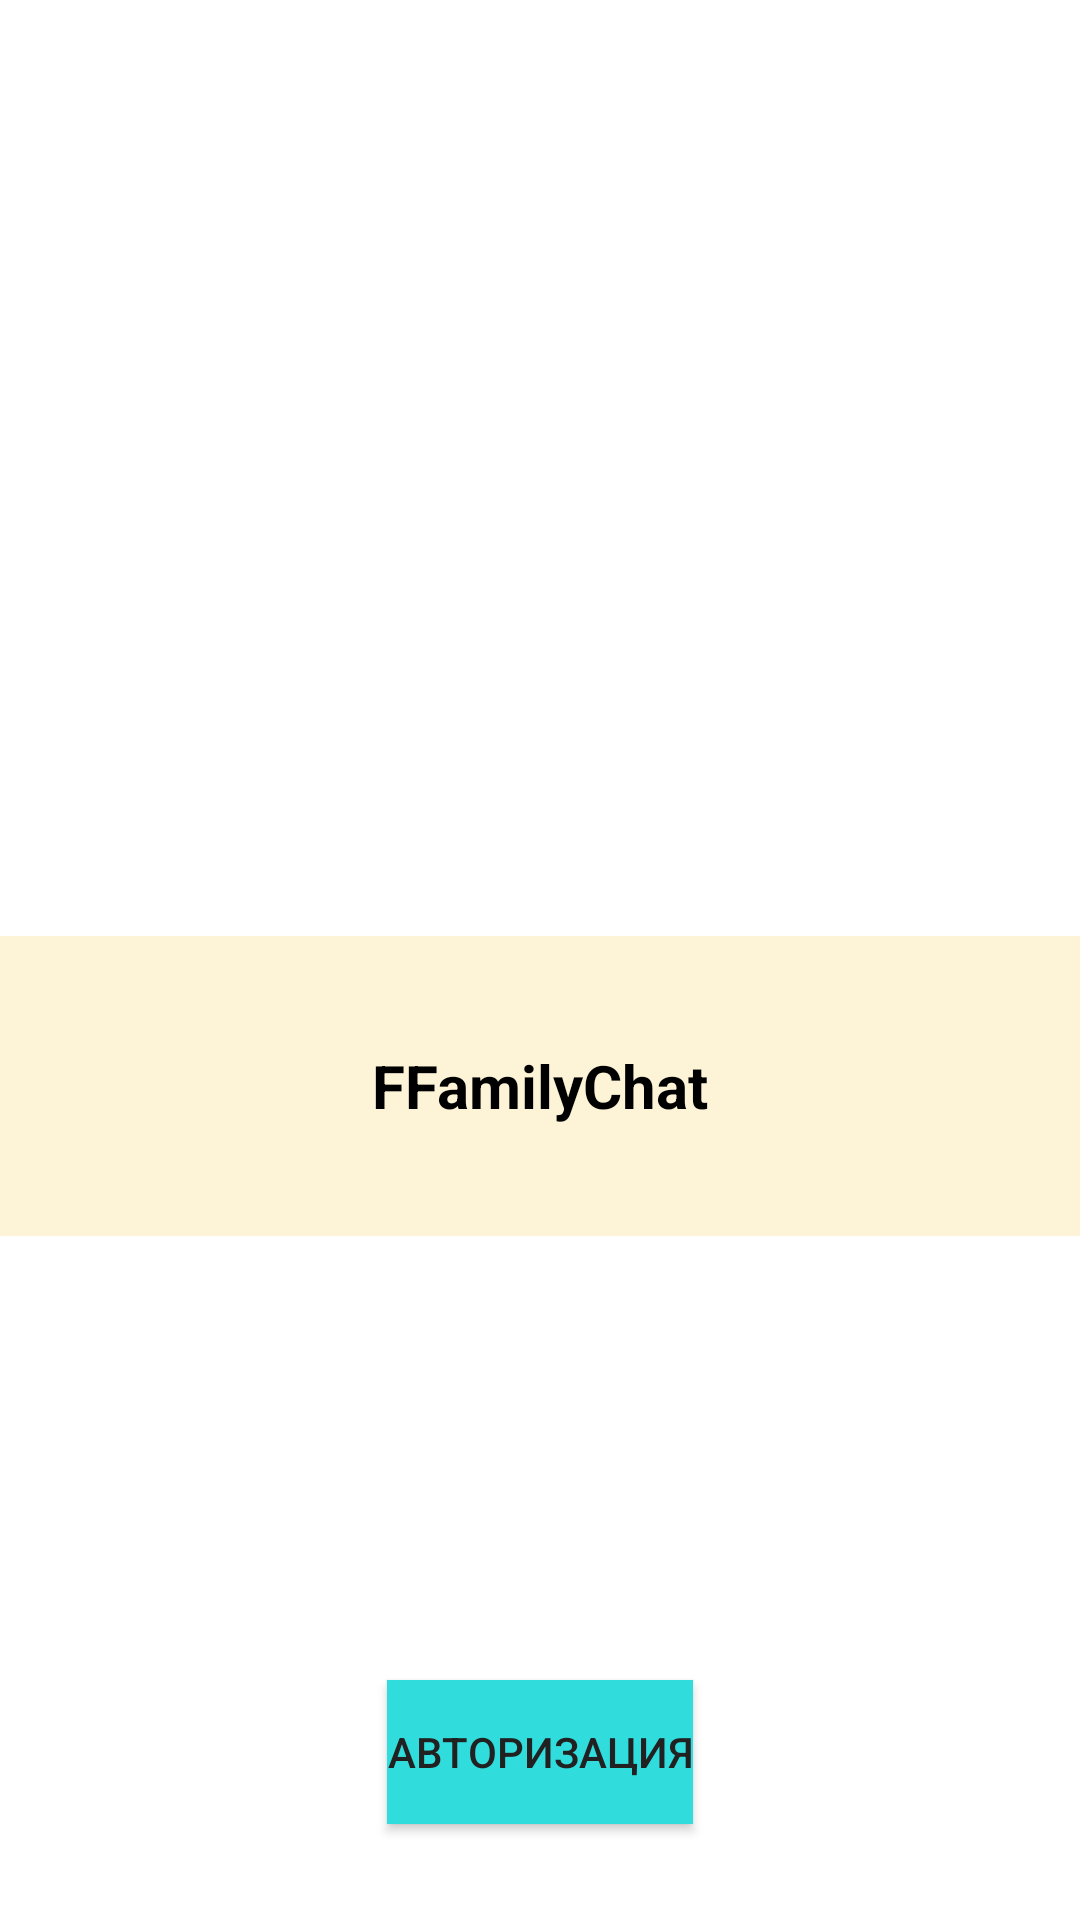

Android layout source for this screen:
<!-- AndroidManifest.xml: application theme Theme.FFamilyChat -->
<!-- res/layout/activity_sign_in.xml -->
<?xml version="1.0" encoding="utf-8"?>
<androidx.constraintlayout.widget.ConstraintLayout xmlns:android="http://schemas.android.com/apk/res/android"
    xmlns:app="http://schemas.android.com/apk/res-auto"
    xmlns:tools="http://schemas.android.com/tools"
    android:layout_width="match_parent"
    android:layout_height="match_parent"
    tools:context=".SignInAct">

    <TextView
        android:id="@+id/textView"
        android:layout_width="0dp"
        android:layout_height="100dp"
        android:layout_marginTop="312dp"
        android:background="#FDF4D7"
        android:gravity="center"
        android:text="FFamilyChat"
        android:textStyle="bold"
        android:textColor="#000000"
        android:textSize="20sp"
        app:layout_constraintEnd_toEndOf="parent"
        app:layout_constraintHorizontal_bias="0.0"
        app:layout_constraintStart_toStartOf="parent"
        app:layout_constraintTop_toTopOf="parent" />

    <Button
        android:id="@+id/bSignIn"
        android:layout_width="wrap_content"
        android:layout_height="wrap_content"
        android:layout_marginBottom="32dp"
        android:background="#268CDD"
        android:text="@string/Авторизация"
        android:textColor="#212121"
        app:backgroundTint="#31DCDC"
        app:layout_constraintBottom_toBottomOf="parent"
        app:layout_constraintEnd_toEndOf="parent"
        app:layout_constraintStart_toStartOf="parent"
        app:strokeColor="#56CC81" />
</androidx.constraintlayout.widget.ConstraintLayout>
<!-- resources referenced by this layout -->
<resources>
  <style name="Theme.FFamilyChat" parent="Theme.MaterialComponents.DayNight.DarkActionBar">
          
          <item name="colorPrimary">@color/green_light</item>
          <item name="colorPrimaryVariant">@color/green_dark</item>
          <item name="colorOnPrimary">@color/white</item>
          
          <item name="colorSecondary">@color/teal_200</item>
          <item name="colorSecondaryVariant">@color/teal_700</item>
          <item name="colorOnSecondary">@color/black</item>
          
          <item name="android:statusBarColor" tools:targetApi="l">?attr/colorPrimaryVariant</item>
          
      </style>
  <!-- not gathered from this repository: default colours our renderer supplied (Android Studio template values) -->
  <color name="teal_200">#FF03DAC5</color>
  <color name="teal_700">#FF018786</color>
  <color name="black">#FF000000</color>
  <color name="white">#FFFFFFFF</color>
</resources>
